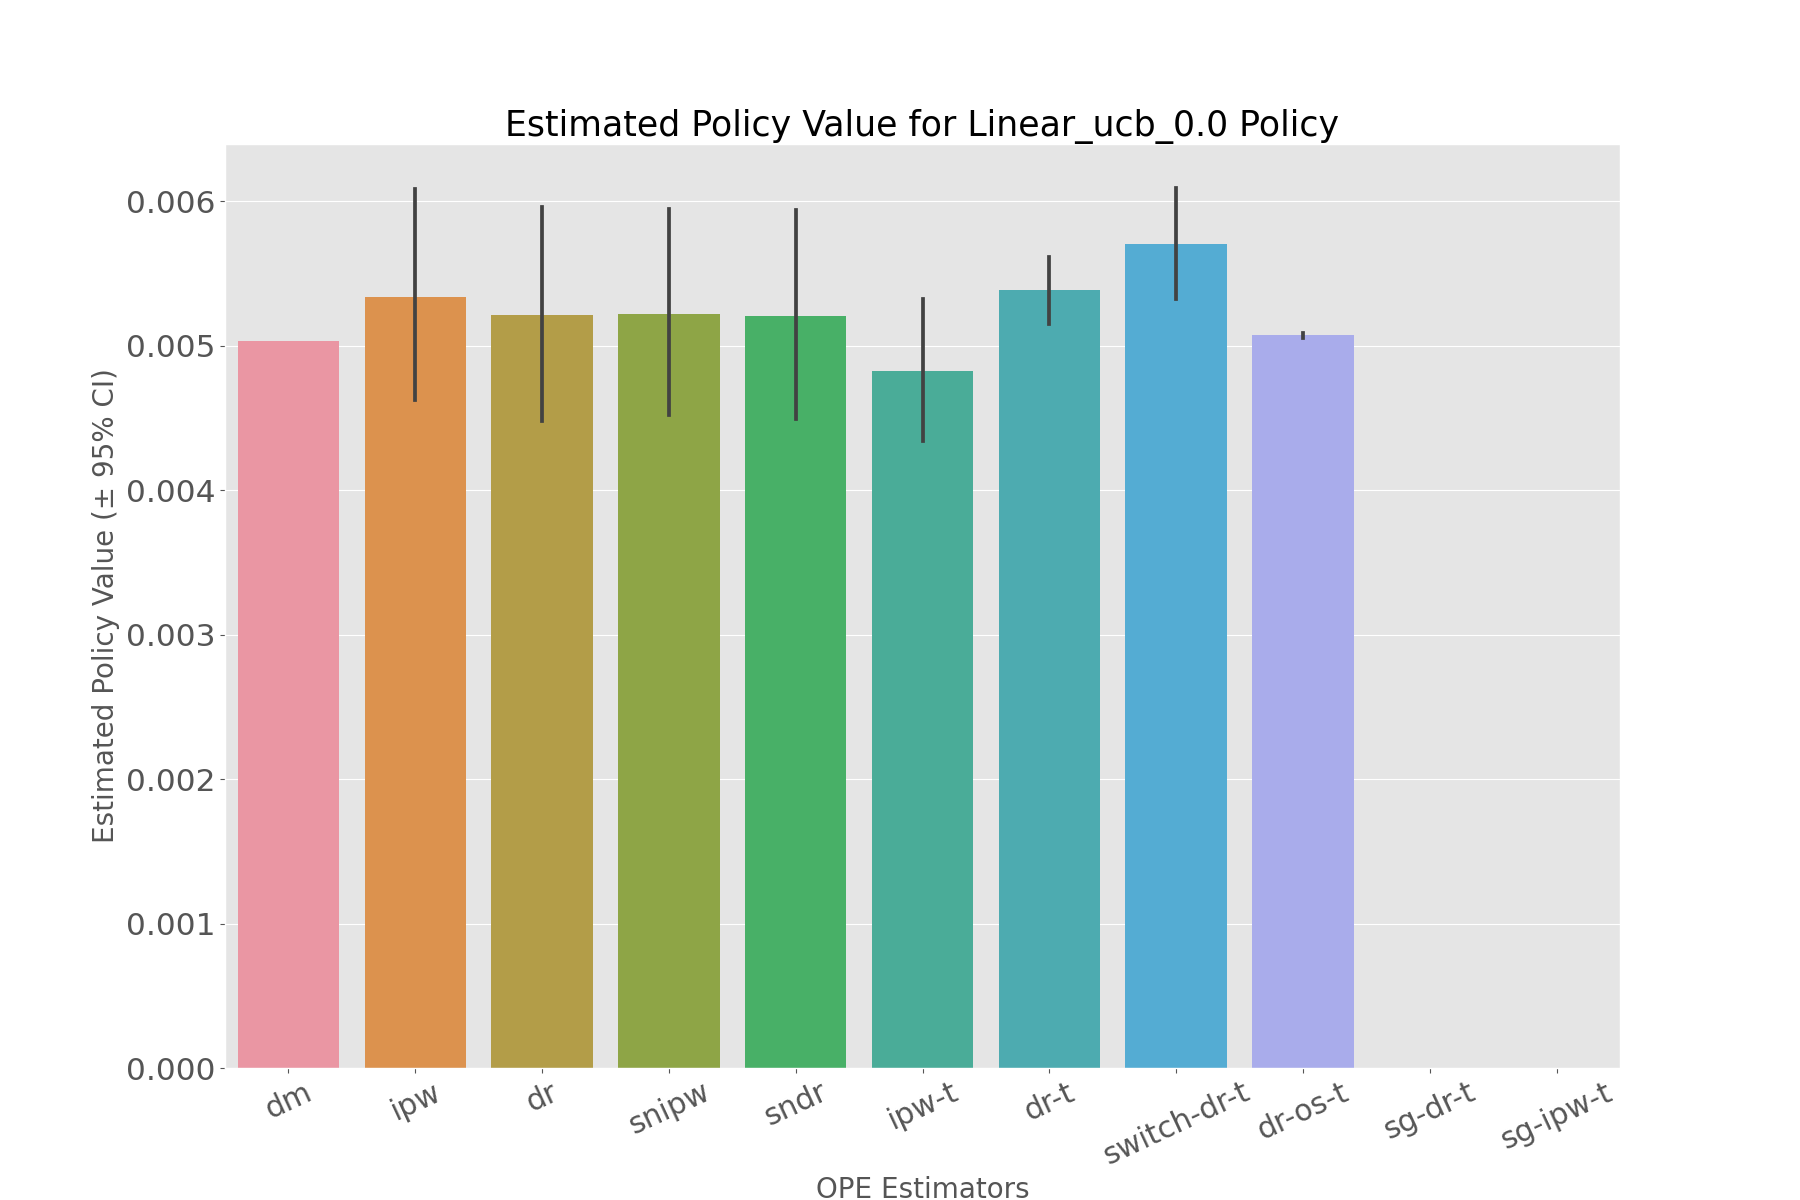

The table this chart was drawn from, first rows:
, estimated_policy_value, relative_estimated_policy_value, mean, 95.0% CI (lower), 95.0% CI (upper)
dm, 0.005031, 1.016, 0.005031, 0.005031, 0.005031
ipw, 0.005313, 1.073, 0.005312, 0.004624, 0.006083
dr, 0.005195, 1.049, 0.005196, 0.004479, 0.005957
snipw, 0.005196, 1.049, 0.005195, 0.004522, 0.005949
sndr, 0.005192, 1.048, 0.005192, 0.004492, 0.005937
ipw-t, 0.004808, 0.9707, 0.004808, 0.004341, 0.005322
dr-t, 0.005385, 1.087, 0.005384, 0.005149, 0.005617
switch-dr-t, 0.005693, 1.149, 0.005692, 0.005323, 0.006091
dr-os-t, 0.005073, 1.024, 0.005073, 0.005055, 0.00509
sg-dr-t, , , , , 
sg-ipw-t, , , , , 
